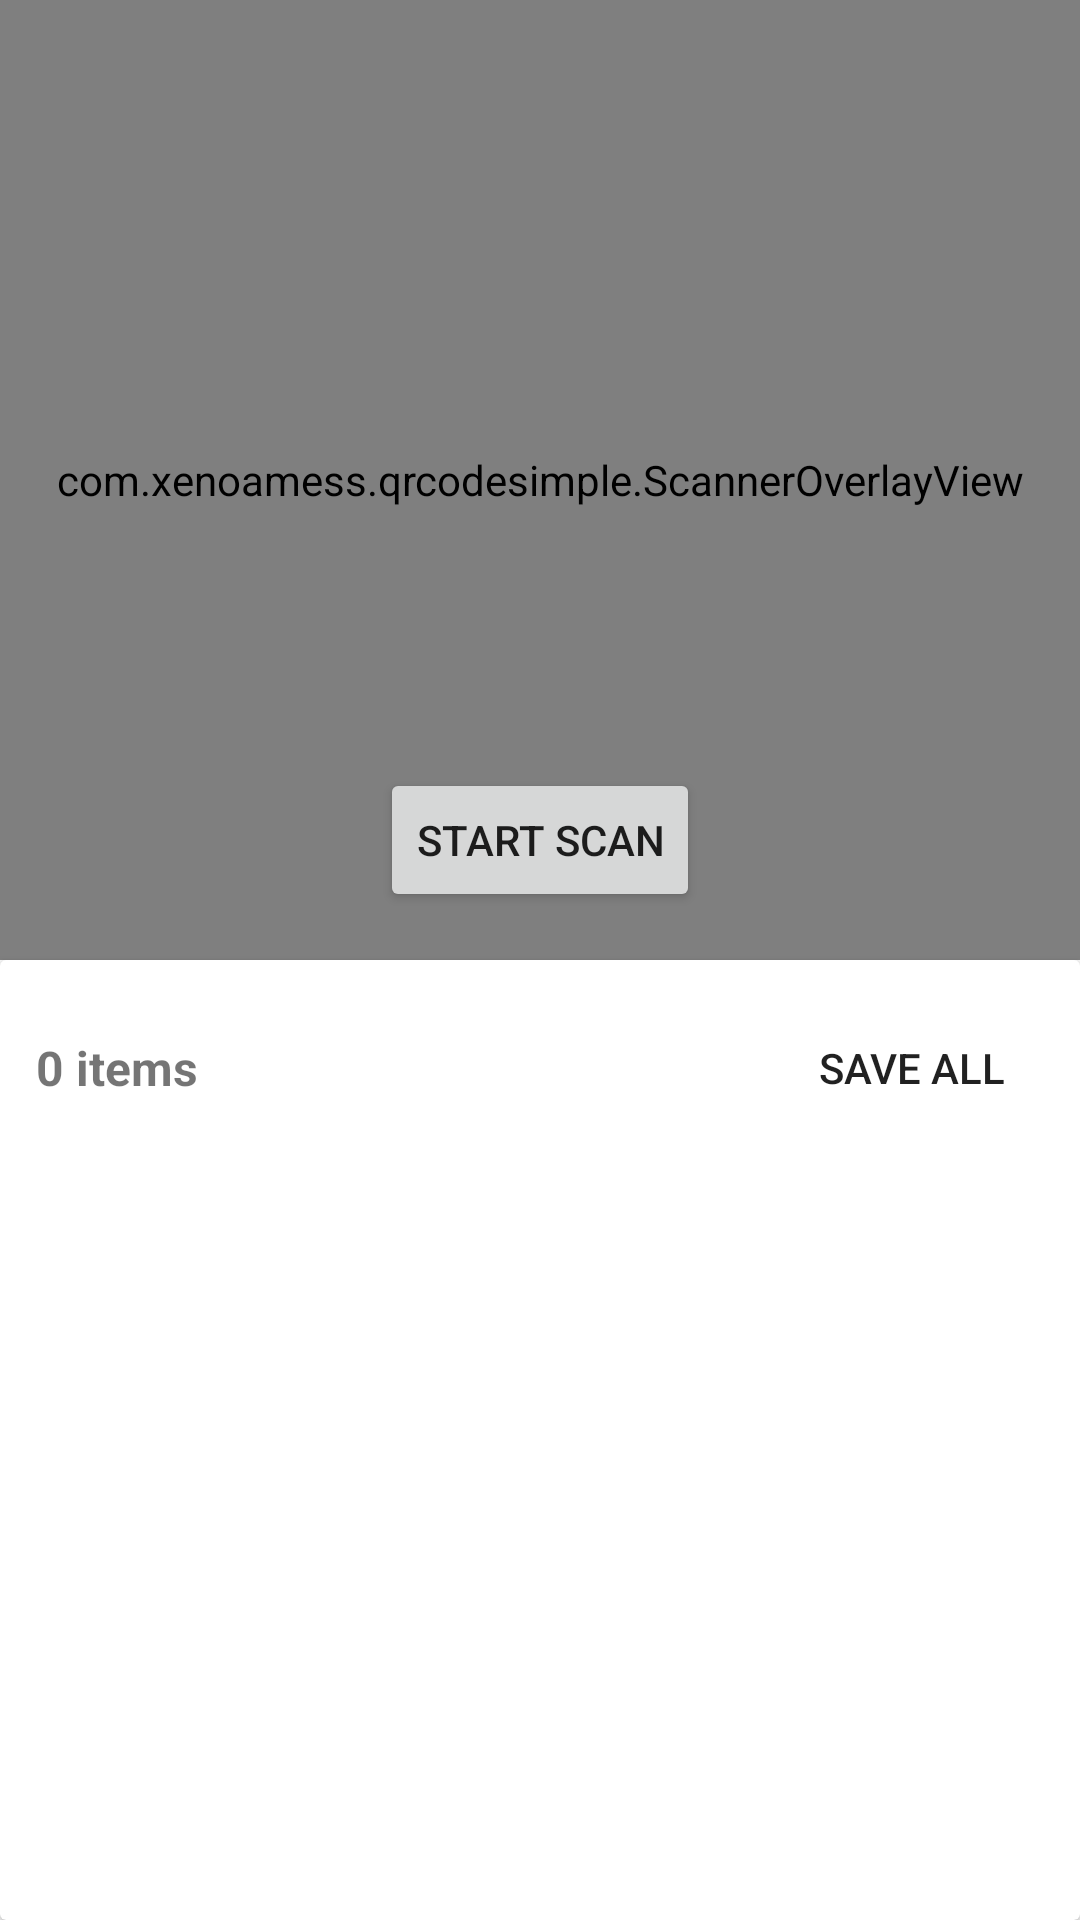

This screen was rendered from an Android layout file. Write that file and the resources it references.
<!-- AndroidManifest.xml: application theme Theme.QRCodeSimple -->
<!-- res/layout/activity_continuous_scan.xml -->
<?xml version="1.0" encoding="utf-8"?>
<LinearLayout xmlns:android="http://schemas.android.com/apk/res/android"
    xmlns:app="http://schemas.android.com/apk/res-auto"
    android:layout_width="match_parent"
    android:layout_height="match_parent"
    android:orientation="vertical">

    
    <FrameLayout
        android:layout_width="match_parent"
        android:layout_height="0dp"
        android:layout_weight="1">

        <androidx.camera.view.PreviewView
            android:id="@+id/previewView"
            android:layout_width="match_parent"
            android:layout_height="match_parent" />

        <com.xenoamess.qrcodesimple.ScannerOverlayView
            android:id="@+id/scannerOverlay"
            android:layout_width="match_parent"
            android:layout_height="match_parent" />

        
        <LinearLayout
            android:layout_width="match_parent"
            android:layout_height="wrap_content"
            android:orientation="horizontal"
            android:gravity="center"
            android:layout_gravity="bottom"
            android:padding="16dp">

            <Button
                android:id="@+id/btnStartScan"
                android:layout_width="wrap_content"
                android:layout_height="wrap_content"
                android:text="Start Scan" />

            <Button
                android:id="@+id/btnStopScan"
                android:layout_width="wrap_content"
                android:layout_height="wrap_content"
                android:text="Stop Scan"
                android:visibility="gone" />

        </LinearLayout>

    </FrameLayout>

    
    <androidx.cardview.widget.CardView
        android:layout_width="match_parent"
        android:layout_height="0dp"
        android:layout_weight="1">

        <LinearLayout
            android:layout_width="match_parent"
            android:layout_height="match_parent"
            android:orientation="vertical">

            
            <LinearLayout
                android:layout_width="match_parent"
                android:layout_height="wrap_content"
                android:orientation="horizontal"
                android:padding="12dp"
                android:gravity="center_vertical">

                <TextView
                    android:id="@+id/tvCount"
                    android:layout_width="0dp"
                    android:layout_height="wrap_content"
                    android:layout_weight="1"
                    android:text="0 items"
                    android:textSize="16sp"
                    android:textStyle="bold" />

                <ImageButton
                    android:id="@+id/btnSettings"
                    android:layout_width="40dp"
                    android:layout_height="40dp"
                    android:src="@drawable/ic_settings"
                    android:background="?attr/selectableItemBackgroundBorderless"
                    android:contentDescription="Settings" />

                <ImageButton
                    android:id="@+id/btnClearAll"
                    android:layout_width="40dp"
                    android:layout_height="40dp"
                    android:src="@drawable/ic_delete"
                    android:background="?attr/selectableItemBackgroundBorderless"
                    android:contentDescription="Clear All" />

                <Button
                    android:id="@+id/btnSaveAll"
                    android:layout_width="wrap_content"
                    android:layout_height="wrap_content"
                    android:text="Save All"
                    android:layout_marginStart="8dp"
                    style="?android:attr/borderlessButtonStyle" />

            </LinearLayout>

            <androidx.recyclerview.widget.RecyclerView
                android:id="@+id/recyclerView"
                android:layout_width="match_parent"
                android:layout_height="match_parent" />

        </LinearLayout>

    </androidx.cardview.widget.CardView>

</LinearLayout>
<!-- resources referenced by this layout -->
<resources>
  <!-- drawable ic_settings (drawable) -->
  <vector xmlns:android="http://schemas.android.com/apk/res/android"
      android:width="24dp"
      android:height="24dp"
      android:viewportWidth="24"
      android:viewportHeight="24"
      android:tint="?attr/colorControlNormal">
      <path
          android:fillColor="@android:color/white"
          android:pathData="M19.14,12.94c0.04,-0.3 0.06,-0.61 0.06,-0.94c0,-3.2 -2.51,-5.82 -5.66,-5.96c-0.03,-0.29 -0.13,-0.56 -0.29,-0.79l-1.15,-1.64c-0.48,-0.68 -1.39,-0.88 -2.11,-0.45l-0.26,0.15c-0.68,0.39 -0.93,1.23 -0.56,1.92l1.08,1.93C9.52,7.19 9.27,7.68 9.27,8.21c0,0.24 0.04,0.46 0.1,0.68C7.34,9.36 6,11.06 6,13c0,2.76 2.24,5 5,5h7c2.21,0 4,-1.79 4,-4C22,13.14 20.72,12.07 19.14,12.94zM12,18c-1.66,0 -3,-1.34 -3,-3s1.34,-3 3,-3s3,1.34 3,3S13.66,18 12,18z"/>
  </vector>
  <style name="Theme.QRCodeSimple" parent="Theme.Material3.DayNight.NoActionBar">
          <item name="colorPrimary">@color/cyan_500</item>
          <item name="colorPrimaryVariant">@color/cyan_700</item>
          <item name="colorOnPrimary">@color/black</item>
          <item name="colorSecondary">@color/teal_200</item>
          <item name="colorSecondaryVariant">@color/teal_700</item>
          <item name="colorOnSecondary">@color/black</item>
          <item name="android:statusBarColor">?attr/colorPrimaryVariant</item>
          
          <item name="tabStyle">@style/Widget.QRCodeSimple.TabLayout</item>
      </style>
  <color name="cyan_500">#FF00BCD4</color>
  <color name="cyan_700">#FF0097A7</color>
  <color name="black">#FF000000</color>
  <color name="teal_200">#FF03DAC5</color>
  <color name="teal_700">#FF018786</color>
  <style name="Widget.QRCodeSimple.TabLayout" parent="Widget.Material3.TabLayout">
          <item name="tabIndicatorColor">?attr/colorPrimary</item>
          <item name="tabSelectedTextColor">?attr/colorPrimary</item>
      </style>
</resources>
